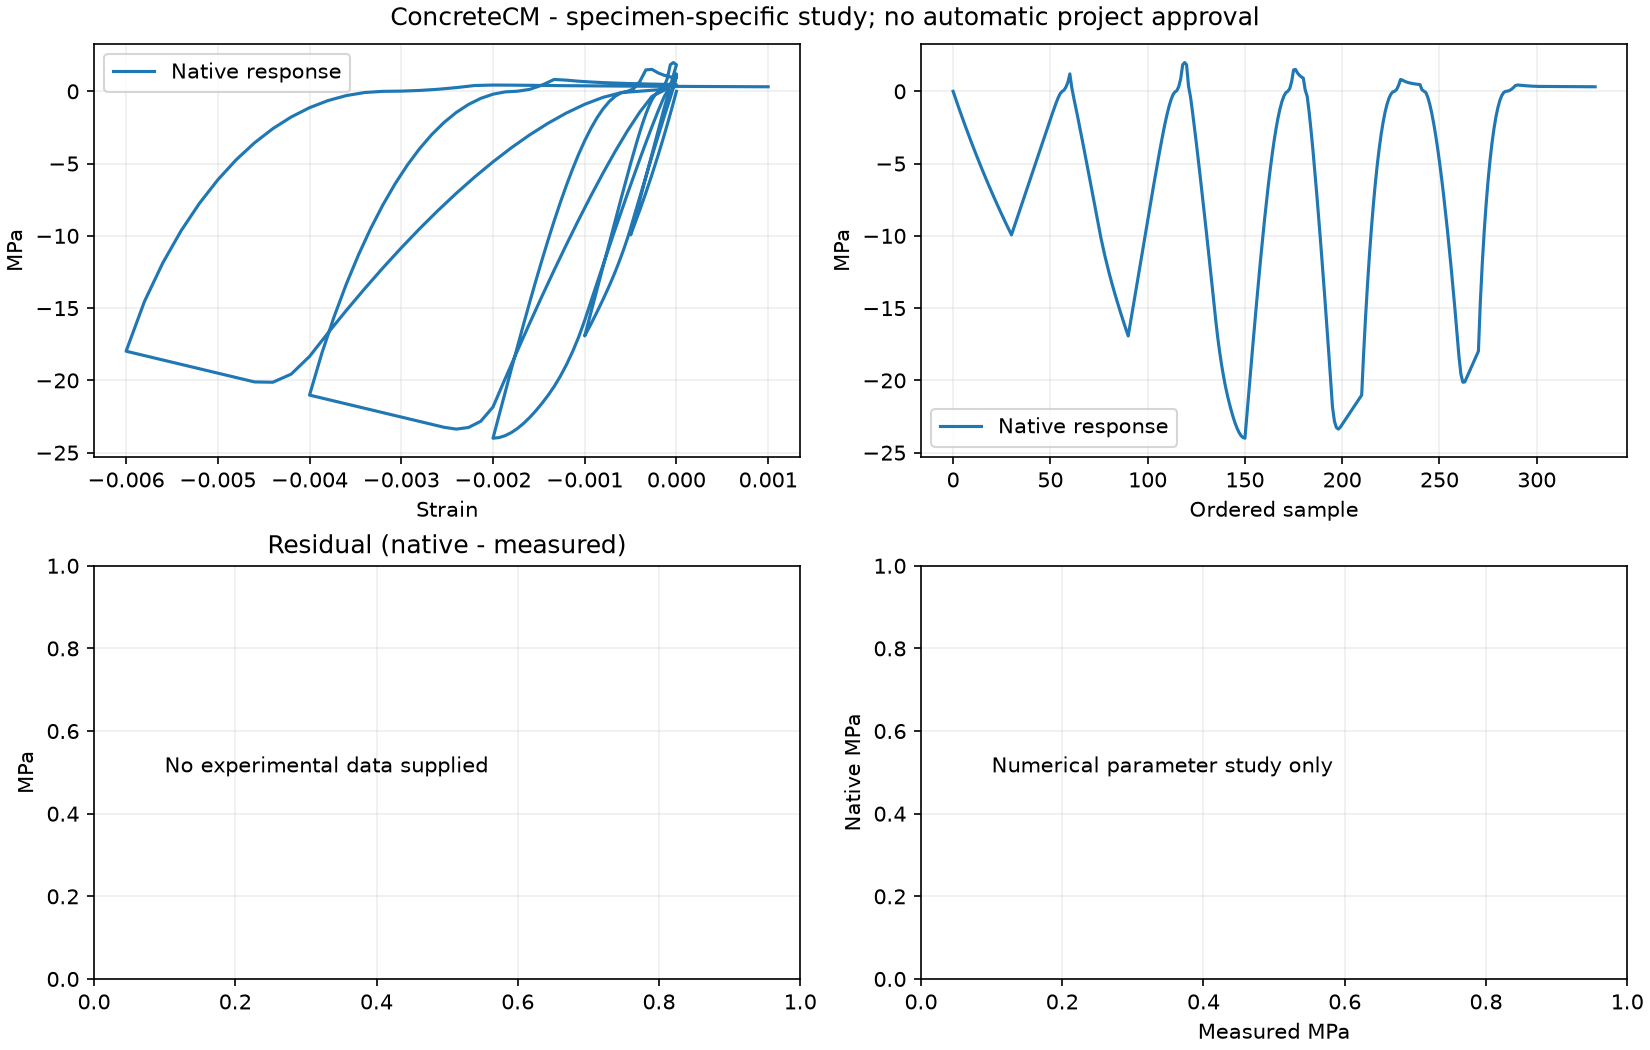

The file beside this chart, header and first rows:
step, x, y, tangent
0, 0.0, 0.0, 24000
1, -1.6666666666666667e-05, -0.3972, 23670
2, -3.3333333333333335e-05, -0.789, 23347
3, -5e-05, -1.176, 23030
4, -6.666666666666667e-05, -1.557, 22720
5, -8.333333333333333e-05, -1.933, 22416
6, -0.0001, -2.304, 22118
7, -0.0001167, -2.67, 21826
8, -0.0001333, -3.032, 21540
9, -0.00015, -3.388, 21260
10, -0.0001667, -3.74, 20984
11, -0.0001833, -4.088, 20714
12, -0.0002, -4.431, 20450
13, -0.0002167, -4.769, 20190
14, -0.0002333, -5.104, 19935
15, -0.00025, -5.434, 19685
16, -0.0002667, -5.76, 19440
17, -0.0002833, -6.082, 19199
18, -0.0003, -6.4, 18963
19, -0.0003167, -6.714, 18731
20, -0.0003333, -7.024, 18503
21, -0.00035, -7.331, 18280
22, -0.0003667, -7.634, 18060
23, -0.0003833, -7.933, 17844
24, -0.0004, -8.229, 17632
25, -0.0004167, -8.521, 17424
26, -0.0004333, -8.809, 17220
27, -0.00045, -9.095, 17019
28, -0.0004667, -9.377, 16821
29, -0.0004833, -9.655, 16627
30, -0.0005, -9.931, 16436
31, -0.0004833, -9.531, 24000
32, -0.0004667, -9.131, 24000
33, -0.00045, -8.731, 24000
34, -0.0004333, -8.331, 24000
35, -0.0004167, -7.931, 24000
36, -0.0004, -7.531, 24000
37, -0.0003833, -7.131, 24000
38, -0.0003667, -6.731, 24000
39, -0.00035, -6.331, 24000
40, -0.0003333, -5.931, 24000
41, -0.0003167, -5.531, 24000
42, -0.0003, -5.131, 24000
43, -0.0002833, -4.731, 24000
44, -0.0002667, -4.331, 23999
45, -0.00025, -3.931, 23998
46, -0.0002333, -3.531, 23995
47, -0.0002167, -3.131, 23985
48, -0.0002, -2.732, 23960
49, -0.0001833, -2.333, 23901
50, -0.0001667, -1.935, 23764
51, -0.00015, -1.541, 23462
52, -0.0001333, -1.155, 22821
53, -0.0001167, -0.7845, 21504
54, -9.999999999999999e-05, -0.4455, 18882
55, -8.333333333333332e-05, -0.1686, 13810
56, -6.666666666666664e-05, -0.009845, 4252
57, -5.000000000000002e-05, 0.07858, 9405
58, -3.333333333333335e-05, 0.2955, 16421
59, -1.6666666666666674e-05, 0.6213, 22566
... 271 more rows
